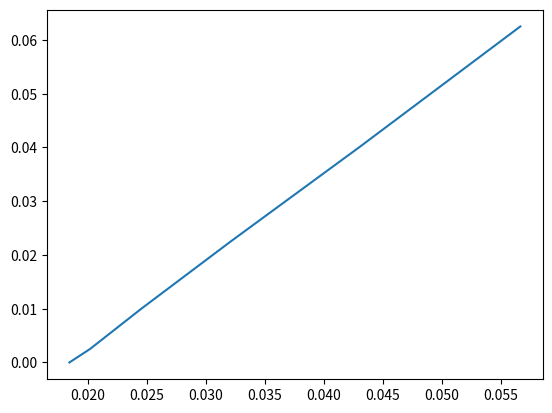
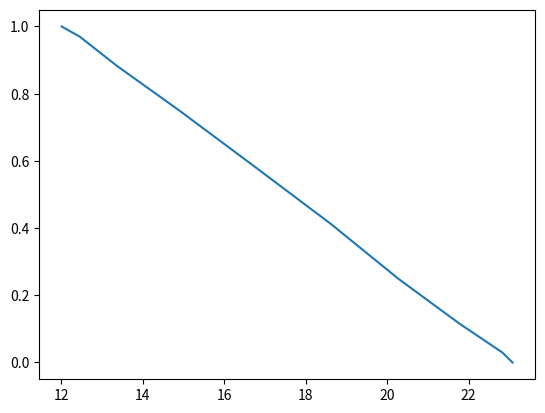

These charts were generated, in order, by the following Python code:
# -*- coding: utf-8 -*-
"""
Created on Fri Oct 29 12:24:54 2021

@author: Cedric
"""

import numpy as np
import matplotlib.pyplot as plt


def moment_disc(Ms, Rs):
    return 0.5*Ms*Rs**2


def torsion_disc(Os, T1, T2):
    return 4*np.pi**2*Os/(T2**2 - T1**2)


def moment_quad(M, b, c):
    return M*(b**2 + c**2)/12


def steiner(Os, d, M):
    return Os + d**2*M


def moment_ta(Ta, D):
    return D*Ta**2/(8*np.pi**2)


"""
Experiment 1 bestimmung von D
"""
print("**********************************************************")
print("Experiment 1")
print("----------------------------------------------------------\n")


T1 = np.array([32.59, 32.34, 32.37, 32.47, 32.53])/5  # Measurements in second
T2 = np.array([25.63, 25.59, 25.50, 25.53, 25.47])/3  # Measurements in second
print("Mean T1 = {}, std of T1 = {}".format(T1.mean(), T1.std()))
print("Mean T2 = {}, std of T2 = {}".format(T2.mean(), T2.std()))
Ms = 3.431             # Disc weight in kg +- 0.5 gramm
Rs = 0.249/2       # Disc radius in m
Os = moment_disc(Ms, Rs)
D = torsion_disc(Os, T1.mean(), T2.mean())
print(r'Phi disc = {}'.format(Os))
print(r'D disc = {}'.format(D))
print("**********************************************************\n\n")


"""
Experiment 2 Satz von Steiner
"""
print("Experiment 2")
print("----------------------------------------------------------\n")


Ta_5 = np.array([20.34, 20.38, 20.40])/3
Ta_10 = np.array([22.50, 22.38, 22.50])/3
Ta_15 = np.array([25.72, 25.69, 25.65])/3
Ta_20 = np.array([29.71, 29.75, 29.69])/3
Ta_25 = np.array([34.15, 33.97, 34.22])/3
Ta = np.array([T1.mean(), Ta_5.mean(), Ta_10.mean(),
               Ta_15.mean(), Ta_20.mean(), Ta_25.mean()])
Mq = np.array([0.611, 0.611, 0.611, 0.605, 0.605, 0.605])  # Quad weight in kg
c = 0.6
d = np.array([0, 0.05, 0.1, 0.15, 0.2, 0.25])
b = 0.01174

# ----------------------------------------------------------------------------

print("Mean 1 bar = {}kg, std of bars = {}, Two bars = {}kg".format(
    Mq.mean(), Mq.std(), 2*Mq.mean()))
Oe = moment_ta(Ta, D)             # Experimental moment of inertia
Obar = moment_quad(Mq.mean(), b, c)  # Calculated momentof inertia
Oc = steiner(Obar, d, Mq.mean())
print("Theta experimental = {}".format(Oe))
print("Theta calculated = {}".format(Oc))
print("**********************************************************\n\n")

"""
Experiment 3 Ellipse
"""
print("Experiment 3")
print("----------------------------------------------------------\n")
Ts_0 = np.array([17.28, 17.37, 17.34])/5
Ts_10 = np.array([17.65, 17.63, 17.66])/5
Ts_20 = np.array([18.25, 18.28, 18.31])/5
Ts_30 = np.array([19.34, 19.31, 19.25])/5
Ts_40 = np.array([20.44, 20.40, 20.47])/5
Ts_50 = np.array([21.59, 21.59, 21.53])/5
Ts_60 = np.array([22.57, 22.46, 22.50])/5
Ts_70 = np.array([23.31, 23.31, 23.35])/5
Ts_80 = np.array([23.97, 23.85, 23.84])/5
Ts_90 = np.array([23.97, 24.03, 24.06])/5
phi = np.radians(np.array([0, 10, 20, 30, 40, 50, 60, 70, 80, 90]))  # 0.2 Grad error
print(np.cos(phi)**2)

Ts_std = np.array([Ts_0.std(), Ts_10.std(), Ts_20.std(), Ts_30.std(),
               Ts_40.std(), Ts_50.std(), Ts_60.std(), Ts_70.std(),
               Ts_80.std(), Ts_90.std()])
Ts = np.array([Ts_0.mean(), Ts_10.mean(), Ts_20.mean(), Ts_30.mean(),
               Ts_40.mean(), Ts_50.mean(), Ts_60.mean(), Ts_70.mean(),
               Ts_80.mean(), Ts_90.mean()])

print("Standartabweichung Messung 3 {}".format(Ts_std))

print("**********************************************************\n\n")
"""
Plots
"""
plt.figure()
plt.plot(Oe, d**2)
plt.show()

plt.figure()
plt.plot(Ts**2, np.cos(phi)**2)
plt.show()